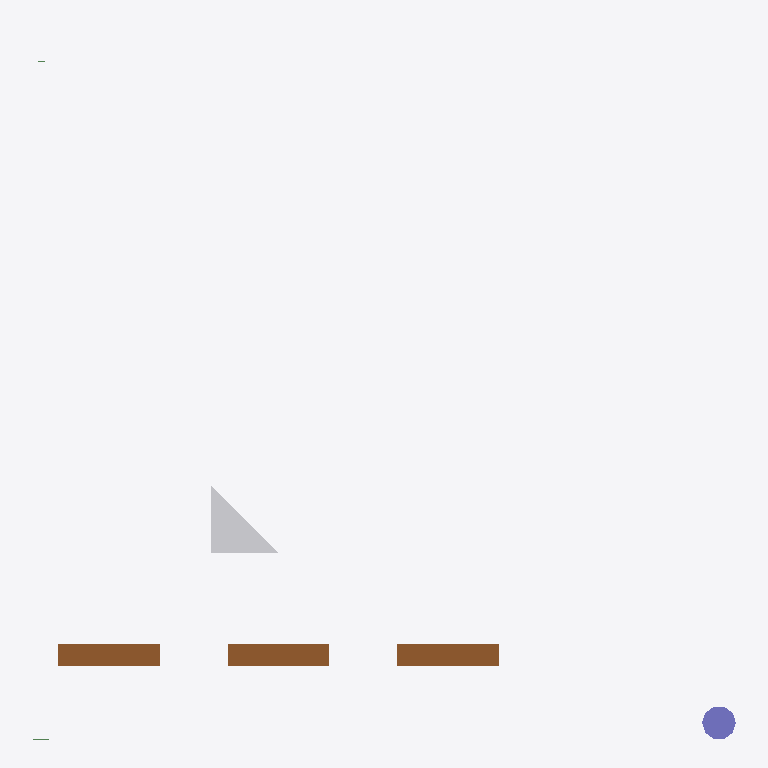
Plan cut of the same IFC building model at storey 'Ground Floor' (level 0.00 m, cut at 1.40 m), seen from above with north up, elements coloured by IFC class (only those large enough to see are counted): 3 doors (brown), 1 other element (light grey), 1 column (violet). No cut surface shows.
Extent 0.006 m × 0.006 m × 0.012 m (x, y, z). Storeys (1): Ground Floor at 0.00 m. Elements (8): 3 IfcDoor, 2 IfcBeam, 2 IfcColumn, 1 IfcFurniture.

HEADER;
FILE_DESCRIPTION(('ViewDefinition [CoordinationView]'),'2;1');
FILE_NAME('Synthetic Structural Project (IFC-44).ifc','2026-08-30T14:28:18',('rvt-rs'),('DrunkOnJava/rvt-rs'),'rvt-rs 0.1.x','rvt-rs STEP writer','');
FILE_SCHEMA(('IFC4'));
ENDSEC;
DATA;
#16=IFCPROJECT('0rvtrs000000000000000G',#5,'Synthetic Structural Project (IFC-44)','Second synthetic fixture — columns / beams / shared doors / faceted-brep furniture — for regression-proofing the IFC-17 / IFC-20 / IFC-21 / IFC-24 / IFC-30 emission paths.',$,$,$,(#15),#10);
#18=IFCSITE('0rvtrs000000000000000I',#5,'Default Site',$,$,#17,$,'Default Site',.ELEMENT.,$,$,$,$,$);
#20=IFCBUILDING('0rvtrs000000000000000K',#5,'Default Building',$,$,#19,$,'Default Building',.ELEMENT.,$,$,$);
#22=IFCBUILDINGSTOREY('0rvtrs000000000000000M',#5,'Ground Floor',$,$,#21,$,'Ground Floor',.ELEMENT.,0.0);
#146=IFCFURNITURE('0rvtrs000000000000002I',#5,'F1 (Custom chair)',$,$,#125,#145,$,$);
#101=IFCDOOR('0rvtrs000000000000001b',#5,'D1',$,$,#95,#100,'D-Standard',$,$,.DOOR.,$,$);
#121=IFCDOOR('0rvtrs000000000000001v',#5,'D3',$,$,#115,#120,'D-Standard',$,$,.DOOR.,$,$);
#111=IFCDOOR('0rvtrs000000000000001l',#5,'D2',$,$,#105,#110,'D-Standard',$,$,.DOOR.,$,$);
#63=IFCCOLUMN('0rvtrs000000000000000$',#5,'C2 (Round)',$,$,#55,#62,'C-Round-1',.COLUMN.);
ENDSEC;
